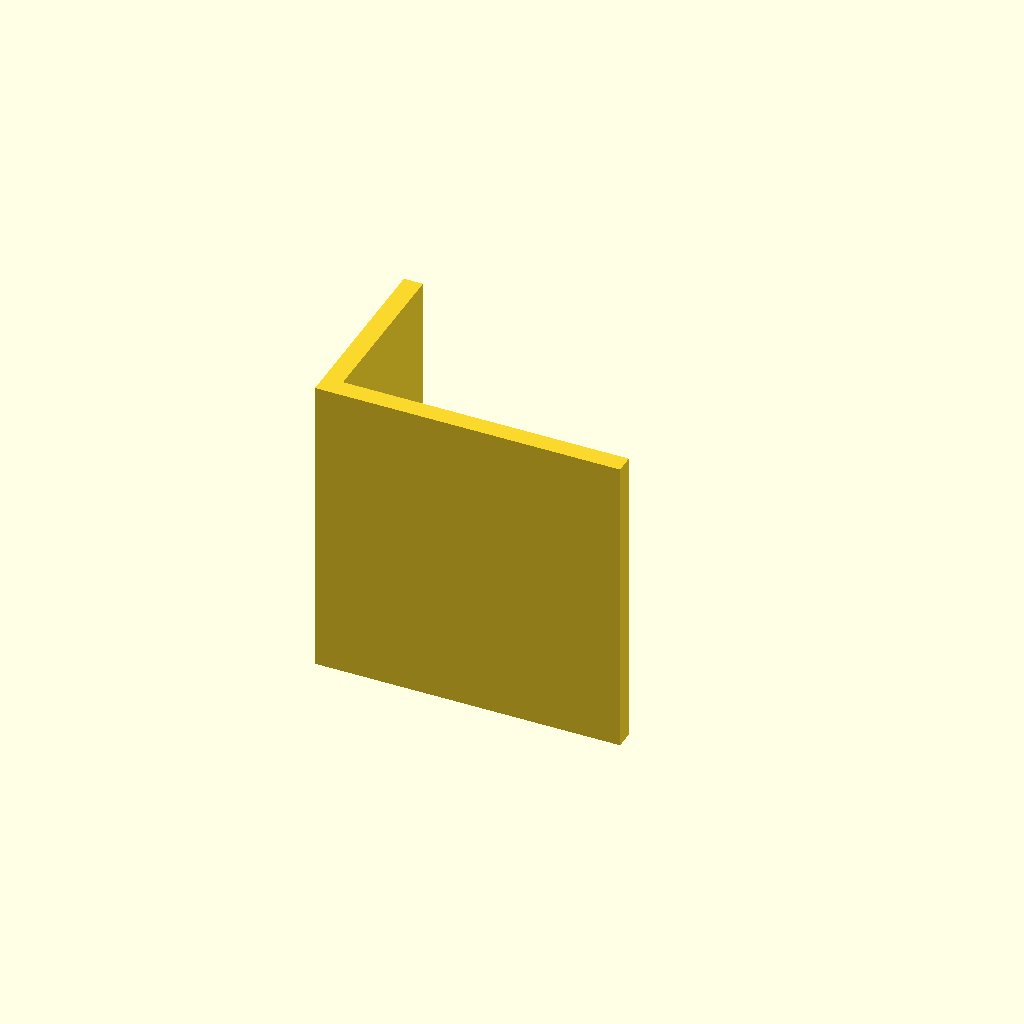
Cell 1: rendered with the file's own defaults.
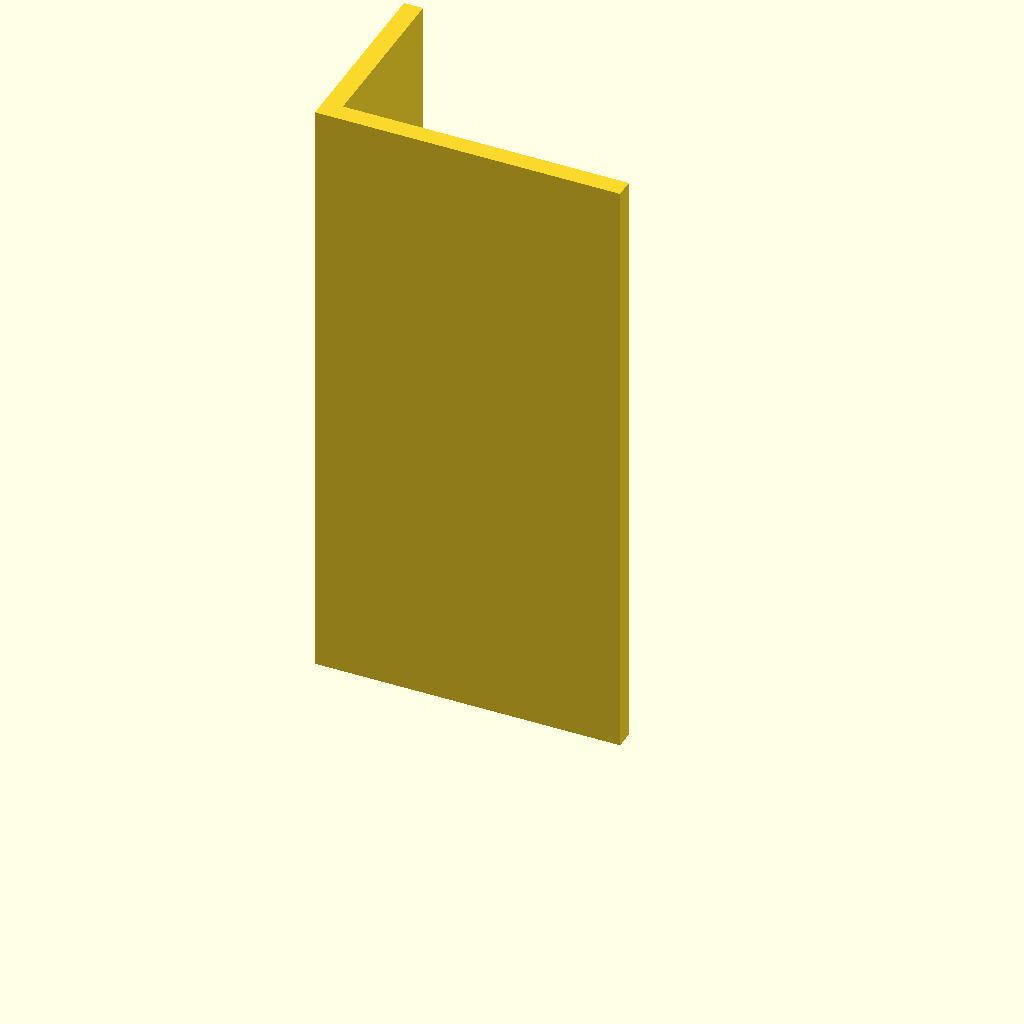
Cell 2 — plate_t set to 160, the other parameters unchanged.
All cells are drawn from one camera (rotation 55°, 0°, 25°, orthographic, colour scheme Cornfield), so only the parameter changes between them.
Source of the model, optional_data/data/sketch3/structsections/part_0150.scad:
$fn = 32;

// ----------------------------------------------------------------------
// Structural section: angle 80 x 50 mm
// ----------------------------------------------------------------------

// --- parameters (mm) ---
sec_w = 80;               // leg width, X
sec_h = 50;               // leg height, Y
flange_t = 5;             // leg thickness
plate_t = 80;             // cut length, Z (extrusion height)
fit_tol = 0.1;            // declared fit tolerance (prompt contract)
free_tol = 0.3;           // declared free tolerance (prompt contract)

profile = [[0, 0], [80, 0], [80, 5], [5, 5], [5, 50], [0, 50]];  // primary outline, 6 points, counter clockwise

// --- the one profile operation ---
linear_extrude(height = plate_t) polygon(points = profile);
Customizer parameters (derived from the source; name, type, default, range or options):
sec_w: number, default 80
sec_h: number, default 50
flange_t: number, default 5
plate_t: number, default 80
fit_tol: number, default 0.1
free_tol: number, default 0.3
